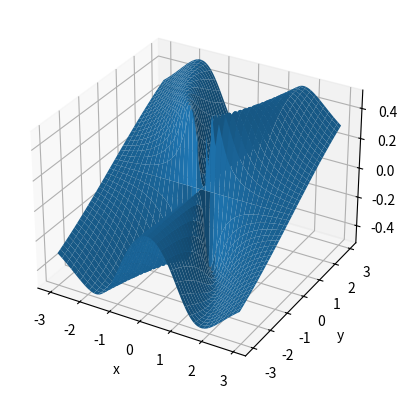

Recreate this plot in Python.
import numpy as np
from mpl_toolkits.mplot3d import Axes3D
import matplotlib.pyplot as plt


%matplotlib qt5

def fun_1(x, y):
    return x**2 / np.sqrt(x**2 + y**2)

def fun_2(x, y):
    return x / np.sqrt(x**2 + y**2)

def fun_3(x, y):
    return x**2 * y / (x**4 + y**2)


fig = plt.figure()
ax = fig.add_subplot(111, projection='3d')
x = np.arange(-3, 3, 0.05)
y = np.arange(-3, 3, 0.05)
X, Y = np.meshgrid(x, y)
Z = fun_3(X, Y)

ax.plot_surface(X, Y, Z)

ax.set_xlabel('x')
ax.set_ylabel('y')
ax.set_zlabel('z')

plt.show()

plt.close()
